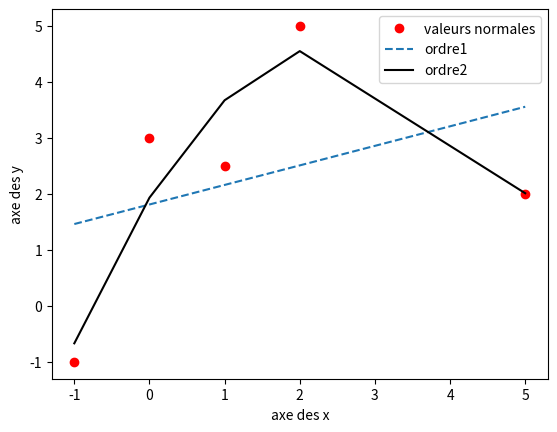

This figure's Python source:
import numpy as np
import matplotlib.pyplot as plt
from numpy.linalg import inv

###############################################################

#Création de x
x = np.array([-1,0,1,2,5])
print("x = ",x)

#Création de y
y = np.array([-1,3,2.5,5,2])
print("y = ",y)

#Calcul de beta0 et beta1
matriceCov = np.cov(x,y,ddof=0)
print("COV = ",matriceCov)
varX = matriceCov.item(0,0)
covXY = matriceCov.item(0,1)
print("varX = ",varX," covXY = ",covXY)
beta1 = covXY / varX
beta0 = np.mean(y) - beta1*np.mean(x)
print("b1 = ",beta1," b = ",beta0)
ye = beta0 + x*beta1
print("y estimé = ",ye)

#Régression polynomiale
M = np.array([ x**2,
                x,
                np.ones(x.size)])   # vecteur de 1 de même taille que x
print("M = ", M)

A = M.dot( np.transpose(M) ) # matrice A de B = Ainv*X
X = M.dot(y)
B = (inv(A)).dot(X)
print("B = ",B)
ye2 = B[0]*(x**2) + B[1]*x + B[2]
print("y estimé 2 = ",ye2)

#Calcul de erreur quadratique moyenne du modèle
n = x.size # nombre d'élémentts du vecteur
erreurM1 = (1/n) * (sum( (y - ye)**2 ))
erreurM2 = (1/n) * (sum( (y - ye2)**2 ))

print("erreur modèle 1 = ",erreurM1," erreur modèle 2 = ",erreurM2)   # baisse de l'erreur le modèle 2 est meilleur

#Représentation
normal, = plt.plot(x,y,"ro")
estimé1, = plt.plot(x,ye,"--")
estimé2, = plt.plot(x,ye2,"k")
plt.legend([normal, estimé1, estimé2], ['valeurs normales', 'ordre1','ordre2'])
plt.xlabel("axe des x")
plt.ylabel("axe des y")

plt.show()